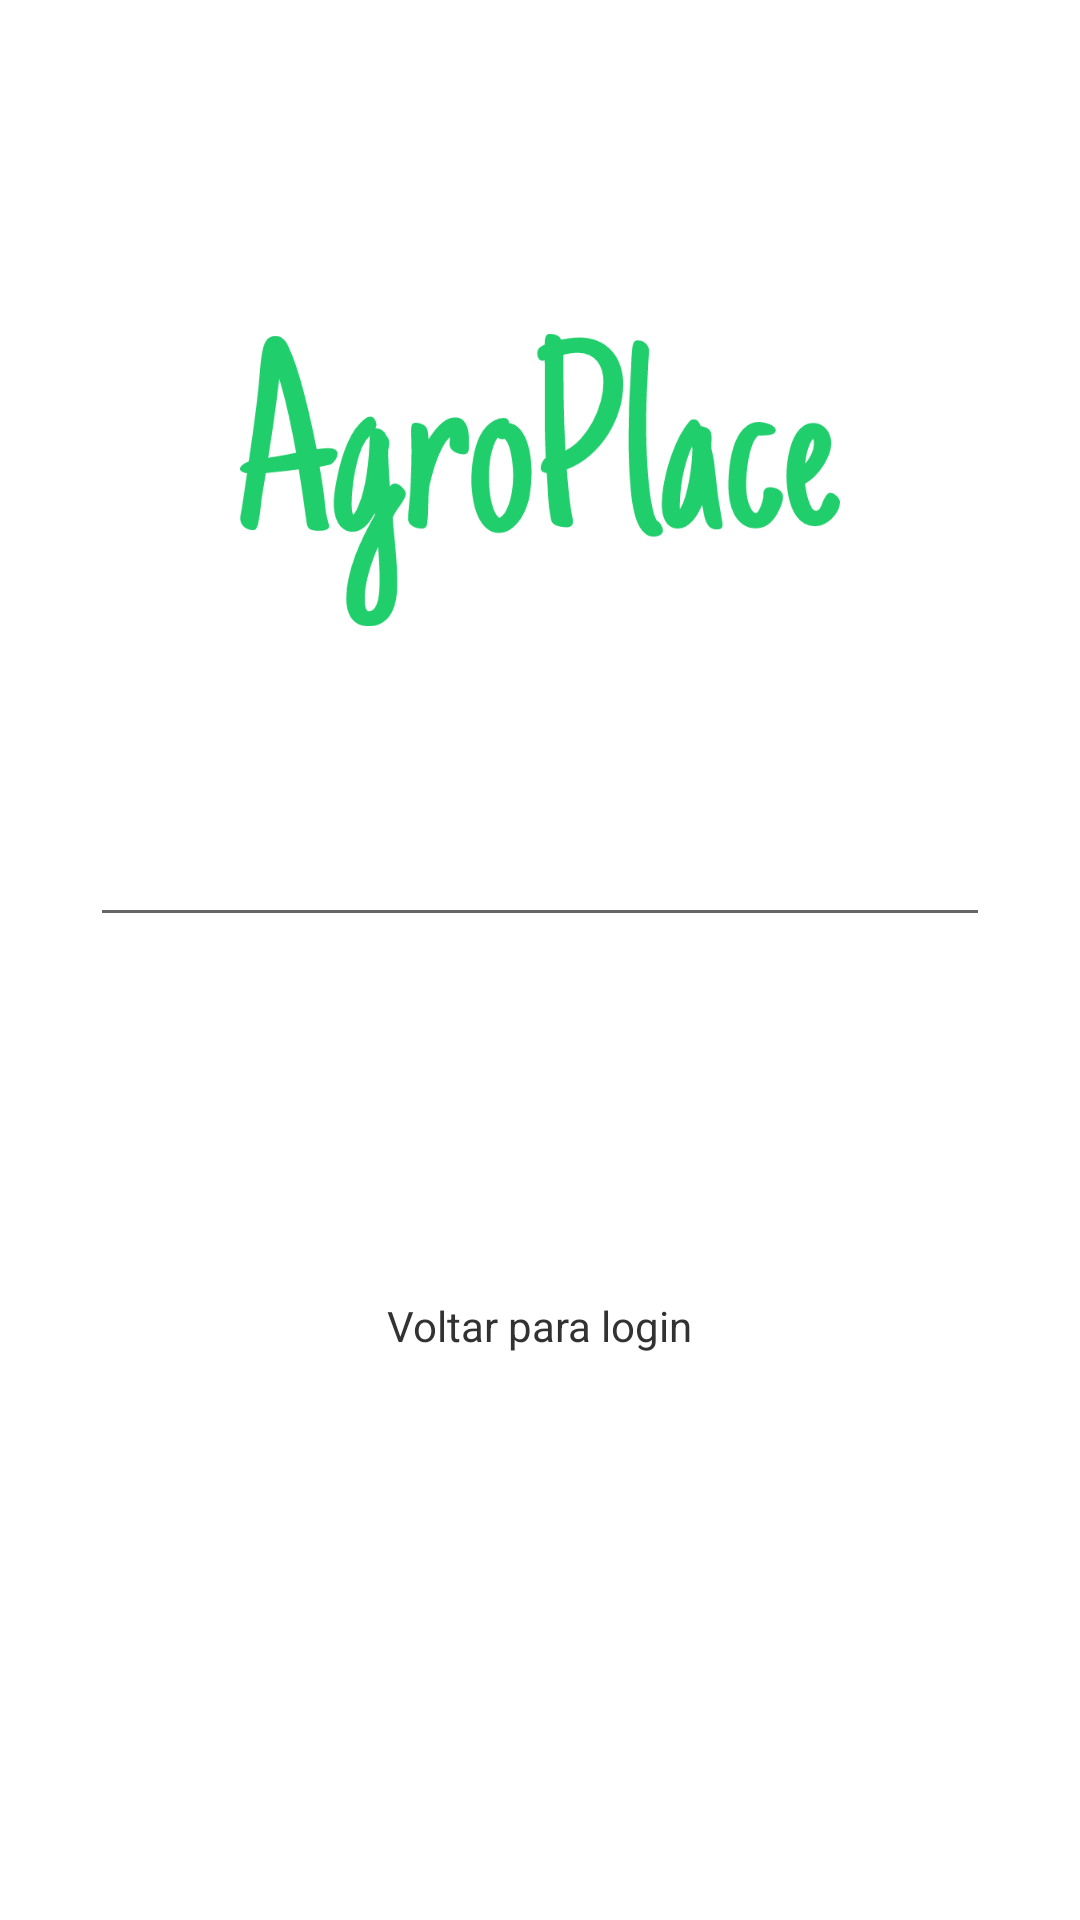

This screen was rendered from an Android layout file. Write that file and the resources it references.
<!-- AndroidManifest.xml: application theme AppTheme -->
<!-- res/layout/activity_esqueceu_asenha.xml -->
<?xml version="1.0" encoding="utf-8"?>
<ScrollView xmlns:android="http://schemas.android.com/apk/res/android"
    xmlns:app="http://schemas.android.com/apk/res-auto"
    xmlns:tools="http://schemas.android.com/tools"
    android:layout_width="match_parent"
    android:layout_height="match_parent"
    tools:context=".activity.EsqueceuASenhaActivity"
    android:id="@+id/esqueceu_asenha"
    android:focusable="true"
    android:focusableInTouchMode="true">

    <LinearLayout
        android:layout_width="match_parent"
        android:layout_height="match_parent"
        android:gravity="center"
        android:orientation="vertical">

        <ImageView
            android:id="@+id/login_title"
            android:layout_width="200dp"
            android:layout_height="120dp"
            android:src="@drawable/ic_agroplace_green"
            android:layout_centerHorizontal="true"
            android:layout_marginTop="100dp"/>

        //Email
        <com.google.android.material.textfield.TextInputLayout
            android:layout_width="match_parent"
            android:layout_height="wrap_content"
            android:layout_marginTop="40dp"
            android:layout_marginEnd="30dp"
            android:layout_marginStart="30dp">

            <com.google.android.material.textfield.TextInputEditText
                android:id="@+id/esqueceu_asenha_email"
                android:layout_width="match_parent"
                android:layout_height="wrap_content"
                android:hint="E-mail de recuperação"
                android:inputType="textEmailAddress" />
        </com.google.android.material.textfield.TextInputLayout>

        <LinearLayout
            android:layout_width="match_parent"
            android:layout_height="wrap_content"
            android:orientation="horizontal"
            android:id="@+id/login_btn_holder"
            android:layout_marginEnd="30dp"
            android:layout_marginStart="30dp"
            android:gravity="center"
            android:layout_marginTop="50dp">
            <Button
                android:id="@+id/esqueceu_asenha_btn"
                android:layout_width="wrap_content"
                android:layout_height="50dp"
                android:paddingHorizontal="45dp"
                android:textStyle="bold"
                android:background="@drawable/btn_circle"
                android:elevation="2dp"
                android:text="ENVIAR E-MAIL"
                android:textSize="16dp"
                android:textColor="#fff" />

        </LinearLayout>
        <TextView
            android:id="@+id/login_forgot_password"
            android:layout_width="wrap_content"
            android:layout_height="wrap_content"
            android:text="Voltar para login"
            android:textColor="@android:color/secondary_text_light"
            android:layout_marginTop="20dp"
            android:onClick="abrirlogin"/>
    </LinearLayout>

</ScrollView>
<!-- resources referenced by this layout -->
<resources>
  <!-- drawable ic_agroplace_green: vector/xml drawable (drawable, 14176 chars, omitted) -->
  <style name="AppTheme" parent="Theme.AppCompat.Light.NoActionBar">
          <item name="colorPrimary">@color/colorPrimary</item>
          <item name="colorPrimaryDark">@color/colorPrimaryDark</item>
          <item name="colorAccent">@color/colorAccent</item>
          <item name="android:windowBackground">@android:color/white</item>
          <item name="actionOverflowButtonStyle">@style/ActionButtonOverflow</item>
          <item name="actionBarItemBackground">@android:color/white</item>
          <item name="actionMenuTextColor">@android:color/white</item>
          <item name="android:actionMenuTextColor">@android:color/white</item>
          <item name="android:editTextColor">@android:color/white</item>
          <item name="android:textColorHint">@android:color/white</item>
      </style>
  <color name="colorPrimary">#20CE6C</color>
  <color name="colorPrimaryDark">#149B50</color>
  <color name="colorAccent">#20CE6C</color>
  <style name="ActionButtonOverflow" parent="android:Widget.Holo.ActionButton.Overflow">
          <item name="android:src">@drawable/ic_more</item>
      </style>
</resources>
